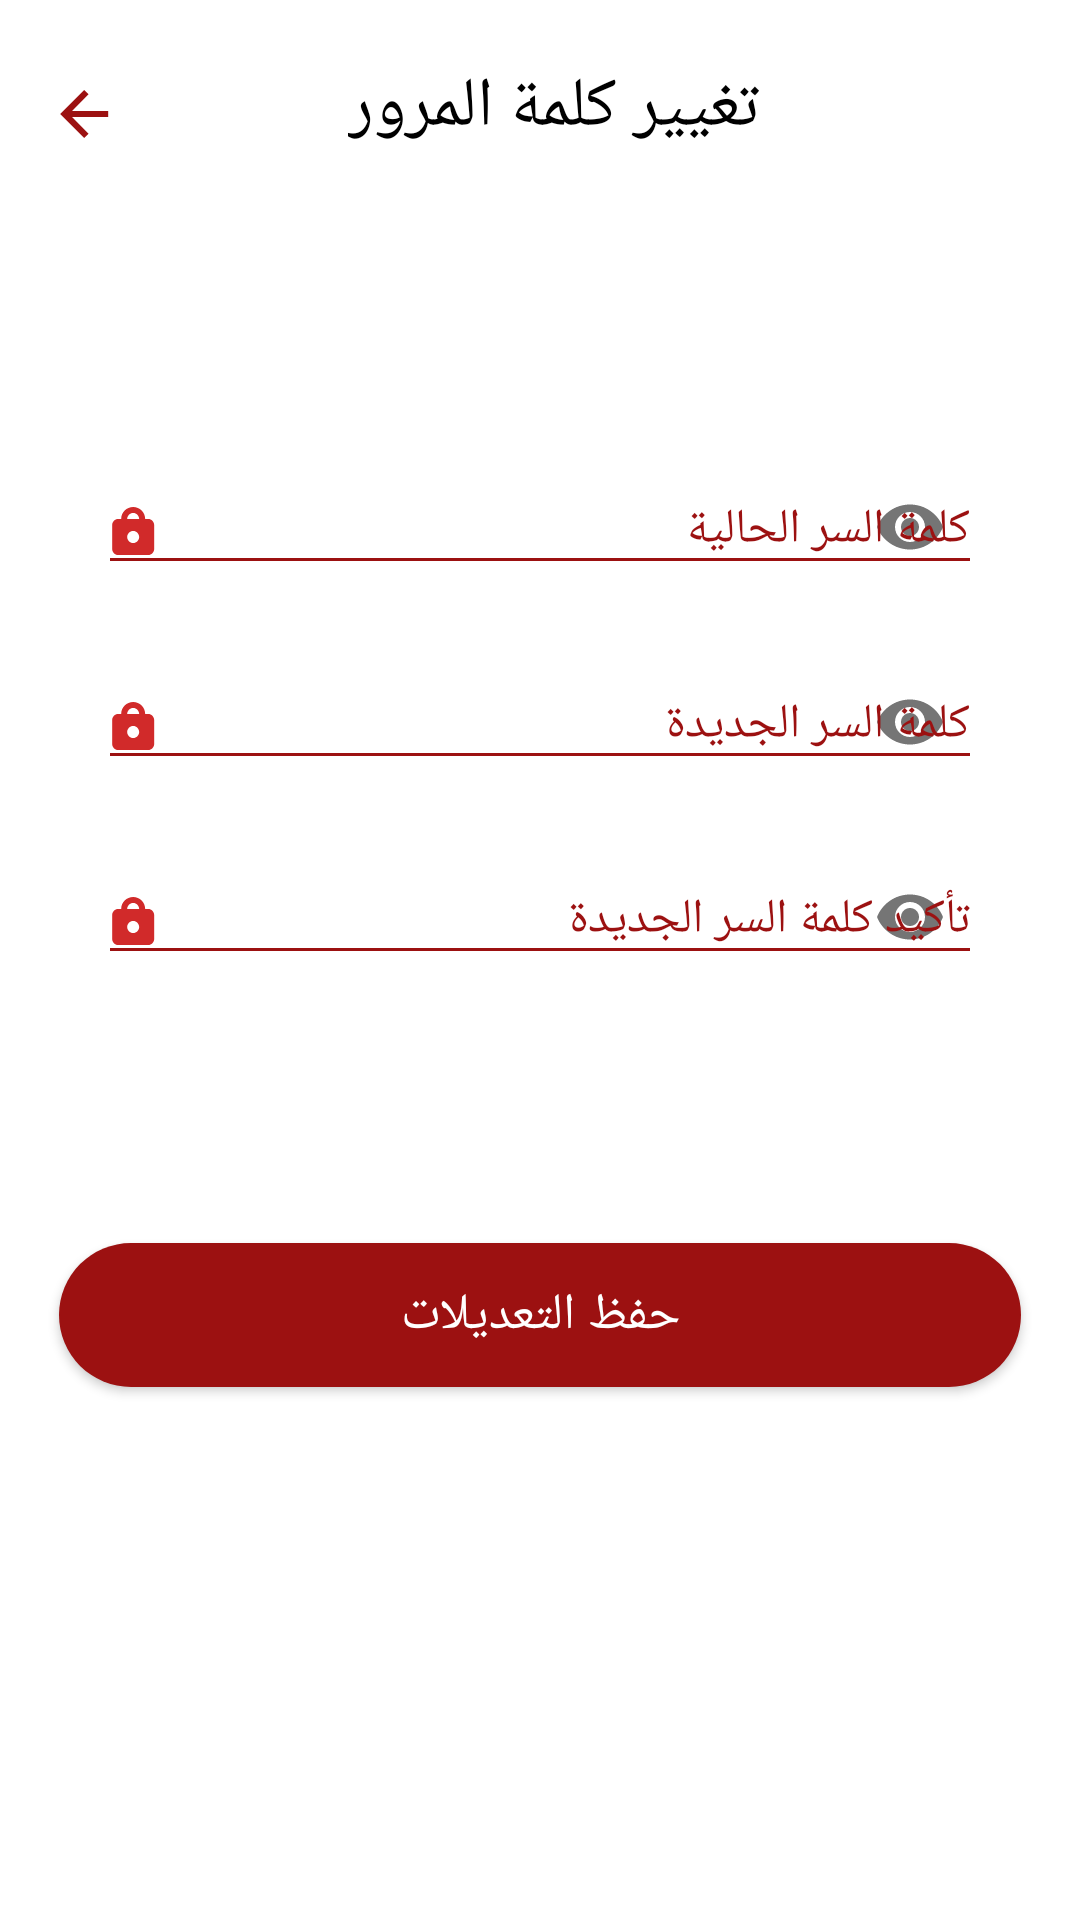

Layout XML and referenced resources for this Android screen:
<!-- AndroidManifest.xml: application theme AppTheme -->
<!-- res/layout/fragment_change_password.xml -->
<?xml version="1.0" encoding="utf-8"?>
<androidx.constraintlayout.widget.ConstraintLayout
    android:id="@+id/rootLayout"
    xmlns:android="http://schemas.android.com/apk/res/android"
    xmlns:app="http://schemas.android.com/apk/res-auto"
    xmlns:tools="http://schemas.android.com/tools"
    android:layout_width="match_parent"
    android:layout_height="match_parent"
    android:background="#fff"
    tools:context=".ui.ChangePasswordFragment">

    <TextView
        android:id="@+id/fragmentTitle"
        android:layout_width="wrap_content"
        android:layout_height="wrap_content"
        android:fontFamily="@font/opensans_semibold"
        android:text="@string/change_password"
        android:textColor="#000"
        android:textSize="23sp"
        app:layout_constraintVertical_bias="0.033"
        app:layout_constraintHorizontal_bias="0.52"
        app:layout_constraintBottom_toBottomOf="parent"
        app:layout_constraintEnd_toEndOf="parent"
        app:layout_constraintStart_toStartOf="parent"
        app:layout_constraintTop_toTopOf="parent" />

    <ImageView
        android:id="@+id/backButton"
        android:layout_width="wrap_content"
        android:layout_height="wrap_content"
        android:src="@mipmap/ic_back_oval"
        app:layout_constraintBottom_toBottomOf="parent"
        app:layout_constraintLeft_toLeftOf="parent"
        app:layout_constraintHorizontal_bias="0.02"
        app:layout_constraintRight_toRightOf="parent"
        app:layout_constraintTop_toTopOf="parent"
        app:layout_constraintVertical_bias="0.027" />


    <LinearLayout
        android:id="@+id/changePasswordLayout"
        android:layout_width="0dp"
        android:layout_height="wrap_content"
        android:orientation="vertical"
        android:padding="10dp"
        app:layout_constraintBottom_toBottomOf="parent"
        app:layout_constraintLeft_toLeftOf="parent"
        app:layout_constraintRight_toRightOf="parent"
        app:layout_constraintTop_toTopOf="parent"
        app:layout_constraintVertical_bias="0.3"
        app:layout_constraintWidth_percent="0.89">

        <com.google.android.material.textfield.TextInputLayout
            android:id="@+id/currentPasswordLayout"
            android:layout_width="match_parent"
            android:layout_height="wrap_content"
            android:theme="@style/hintAppearance"
            app:passwordToggleEnabled="true"
            android:padding="3dp">

            <EditText
                android:id="@+id/currentPasswordEditText"
                android:layout_width="match_parent"
                android:layout_height="wrap_content"
                android:backgroundTint="@color/colorPrimaryDark"
                android:drawableStart="@mipmap/lock"
                android:drawablePadding="16dp"
                android:hint="@string/current_password"
                android:imeOptions="actionDone"
                android:inputType="textPassword"
                android:maxLines="1"
                android:singleLine="true" />
        </com.google.android.material.textfield.TextInputLayout>

        <com.google.android.material.textfield.TextInputLayout
            android:id="@+id/newPasswordLayout"
            android:layout_width="match_parent"
            android:layout_height="wrap_content"
            android:theme="@style/hintAppearance"
            app:passwordToggleEnabled="true"
            android:padding="3dp">

            <EditText
                android:id="@+id/newPasswordEditText"
                android:layout_width="match_parent"
                android:layout_height="wrap_content"
                android:backgroundTint="@color/colorPrimaryDark"
                android:drawableStart="@mipmap/lock"
                android:drawablePadding="16dp"
                android:hint="@string/new_password"
                android:imeOptions="actionDone"
                android:inputType="textPassword"
                android:maxLines="1"
                android:singleLine="true" />
        </com.google.android.material.textfield.TextInputLayout>

        <com.google.android.material.textfield.TextInputLayout
            android:id="@+id/confirmNewPasswordLayout"
            android:layout_width="match_parent"
            android:layout_height="wrap_content"
            android:theme="@style/hintAppearance"
            app:passwordToggleEnabled="true"
            android:padding="3dp">

            <EditText
                android:id="@+id/confirmNewPasswordEditText"
                android:layout_width="match_parent"
                android:layout_height="wrap_content"
                android:backgroundTint="@color/colorPrimaryDark"
                android:drawableStart="@mipmap/lock"
                android:drawablePadding="16dp"
                android:hint="@string/confirm_new_password"
                android:imeOptions="actionDone"
                android:inputType="textPassword"
                android:maxLines="1"
                android:singleLine="true" />
        </com.google.android.material.textfield.TextInputLayout>


    </LinearLayout>

    <Button
        android:id="@+id/savePasswordButton"
        android:layout_width="0dp"
        android:layout_height="wrap_content"
        app:layout_constraintTop_toTopOf="parent"
        app:layout_constraintStart_toStartOf="@id/changePasswordLayout"
        app:layout_constraintEnd_toEndOf="@id/changePasswordLayout"
        app:layout_constraintBottom_toBottomOf="parent"
        app:layout_constraintVertical_bias="0.7"
        android:background="@drawable/button_curved_red"
        android:text="@string/save_changes"
        android:textColor="@android:color/white"
        android:fontFamily="@font/opensans_semibold"
        android:textSize="17sp"
        android:textAllCaps="false"/>

    <ProgressBar
        android:id="@+id/progressBar"
        android:layout_width="wrap_content"
        android:layout_height="wrap_content"
        android:layout_marginTop="36dp"
        android:visibility="gone"
        app:layout_constraintEnd_toEndOf="@+id/savePasswordButton"
        app:layout_constraintHorizontal_bias="0.496"
        app:layout_constraintStart_toStartOf="@+id/savePasswordButton"
        app:layout_constraintTop_toBottomOf="@+id/savePasswordButton" />

</androidx.constraintlayout.widget.ConstraintLayout>
<!-- resources referenced by this layout -->
<resources>
  <color name="colorPrimaryDark">#9C1111</color>
  <!-- drawable button_curved_red (drawable) -->
  <?xml version="1.0" encoding="utf-8"?>
  <ripple
      xmlns:android="http://schemas.android.com/apk/res/android"
      android:color="#000000">
      <item>
          <shape android:shape="rectangle">
              <corners android:radius="40dp"/>
              <solid android:color="@color/colorPrimaryDark"/>
          </shape>
      </item>
  </ripple>
  <!-- mipmap ic_back_oval: png bitmap (mipmap-en-xxxhdpi, 3766 bytes) -->
  <!-- mipmap lock (drawable) -->
  <vector xmlns:android="http://schemas.android.com/apk/res/android"
      android:width="14dp"
      android:height="16dp"
      android:viewportWidth="14"
      android:viewportHeight="16">
    <path
        android:pathData="M7,8a2,2 0,1 1,-2 2A2.006,2.006 0,0 1,7 8ZM7,2A2.006,2.006 0,0 0,5 4L9,4A2.006,2.006 0,0 0,7 2ZM12,16L2,16a2.006,2.006 0,0 1,-2 -2L0,6A2.006,2.006 0,0 1,2 4L3,4a4,4 0,0 1,8 0h1a2.006,2.006 0,0 1,2 2v8A2.006,2.006 0,0 1,12 16Z"
        android:fillColor="#d12a2a"
        android:fillType="evenOdd"/>
  </vector>
  <string name="change_password">تغيير كلمة المرور</string>
  <string name="confirm_new_password">تأكيد كلمة السر الجديدة</string>
  <string name="current_password">كلمة السر الحالية</string>
  <string name="new_password">كلمة السر الجديدة</string>
  <string name="save_changes">حفظ التعديلات</string>
  <style name="hintAppearance" parent="Widget.MaterialComponents.TextInputLayout.OutlinedBox">
          <item name="android:textColorHint">@color/colorPrimaryDark</item>
          <item name="android:textSize">16sp</item>
          <item name="fontFamily">arial</item>
      </style>
  <style name="AppTheme" parent="Theme.MaterialComponents.Light.NoActionBar.Bridge">
          
          <item name="colorPrimary">@color/colorPrimary</item>
          <item name="colorPrimaryDark">@color/colorPrimaryDark</item>
          <item name="colorAccent">@color/colorAccent</item>
          <item name="actionBarStyle">@style/CustomActionBar</item>
          <item name="android:datePickerStyle">@style/myDatePickerStyle</item>
          <item name="bottomSheetDialogTheme">@style/CurvedBottomSheetDialog</item>
      </style>
  <color name="colorPrimary">#D12A2A</color>
  <color name="colorAccent">#ED5A5A</color>
  <style name="CustomActionBar" parent="@style/Widget.MaterialComponents.Light.ActionBar.Solid">
          <item name="android:windowContentOverlay">@null</item>
          <item name="elevation">0dp</item>
      </style>
  <style name="myDatePickerStyle" parent="android:Widget.Material.DatePicker">
          <item name="android:datePickerMode">spinner</item>
      </style>
  <style name="CurvedBottomSheetDialog" parent="@style/ThemeOverlay.MaterialComponents.BottomSheetDialog">
          <item name="bottomSheetStyle">@style/CustomBottomSheet</item>
      </style>
  <style name="CustomBottomSheet" parent="Widget.MaterialComponents.BottomSheet">
          <item name="shapeAppearanceOverlay">@style/CustomShapeAppearanceBottomSheetDialog</item>
      </style>
  <style name="CustomShapeAppearanceBottomSheetDialog" parent="">
          <item name="cornerFamily">rounded</item>
          <item name="cornerSizeTopRight">59dp</item>
          <item name="cornerSizeTopLeft">59dp</item>
          <item name="cornerSizeBottomRight">0dp</item>
          <item name="cornerSizeBottomLeft">0dp</item>
      </style>
</resources>
